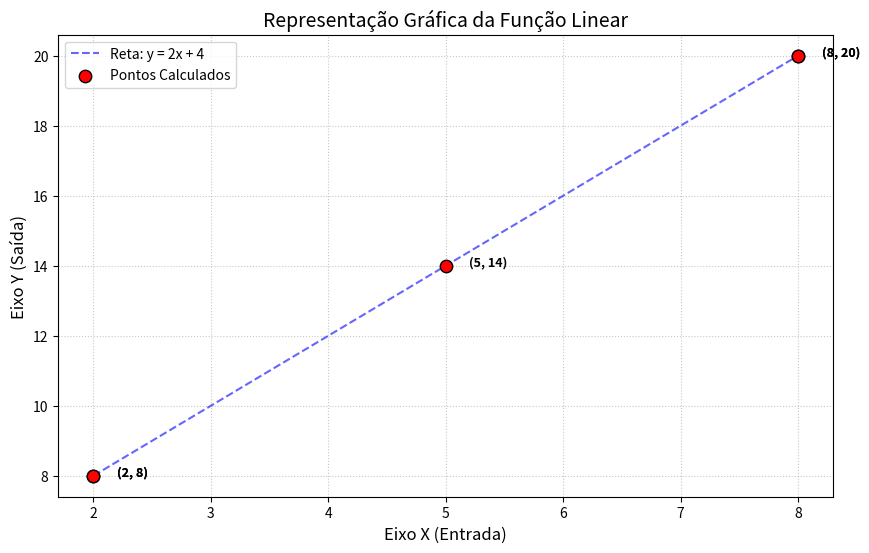

This figure's Python source:
import random
import matplotlib.pyplot as plt

def gerar_dados_x(quantidade, valor_min=0, valor_max=10):
    """Gera uma lista de valores aleatórios para X e os ordena."""
    x = [random.randint(valor_min, valor_max) for i in range(quantidade)]
    x.sort() 
    return x

def calcular_valores_y(lista_x, inclinação_a, intercepto_b):
    """Aplica a fórmula da função afim: y = ax + b."""
    return [inclinação_a * x_val + intercepto_b for x_val in lista_x]

def exibir_grafico(x, y, a, b):
    plt.figure(figsize=(10, 6))
    
    # Desenha a linha azul (reta) e os pontos vermelhos (dados)
    plt.plot(x, y, linestyle='--', color='blue', alpha=0.6, label=f'Reta: y = {a}x + {b}')
    plt.scatter(x, y, color='red', s=80, edgecolors='black', label='Pontos Calculados', zorder=5)

    # Adicionando os rótulos em cada ponto
    for i in range(len(x)):
        plt.text(x[i] + 0.2, y[i], f'({x[i]}, {y[i]})', fontsize=9, fontweight='bold')

    plt.title('Representação Gráfica da Função Linear', fontsize=14)
    plt.xlabel('Eixo X (Entrada)', fontsize=12)
    plt.ylabel('Eixo Y (Saída)', fontsize=12)
    plt.grid(True, linestyle=':', alpha=0.7)
    plt.legend()
    plt.show()

if __name__ == "__main__":
    # Definição dos coeficientes da função
    COEF_ANGULAR = 2  # Valor de 'a'
    COEF_LINEAR = 4   # Valor de 'b'
    QTD_PONTOS = 5    # Quantidade de amostras

    # Geração dos dados
    dados_x = gerar_dados_x(QTD_PONTOS)
    dados_y = calcular_valores_y(dados_x, COEF_ANGULAR, COEF_LINEAR)

    print(f"Valores de X: {dados_x}")
    print(f"Valores de Y: {dados_y}")

    exibir_grafico(dados_x, dados_y, COEF_ANGULAR, COEF_LINEAR)
